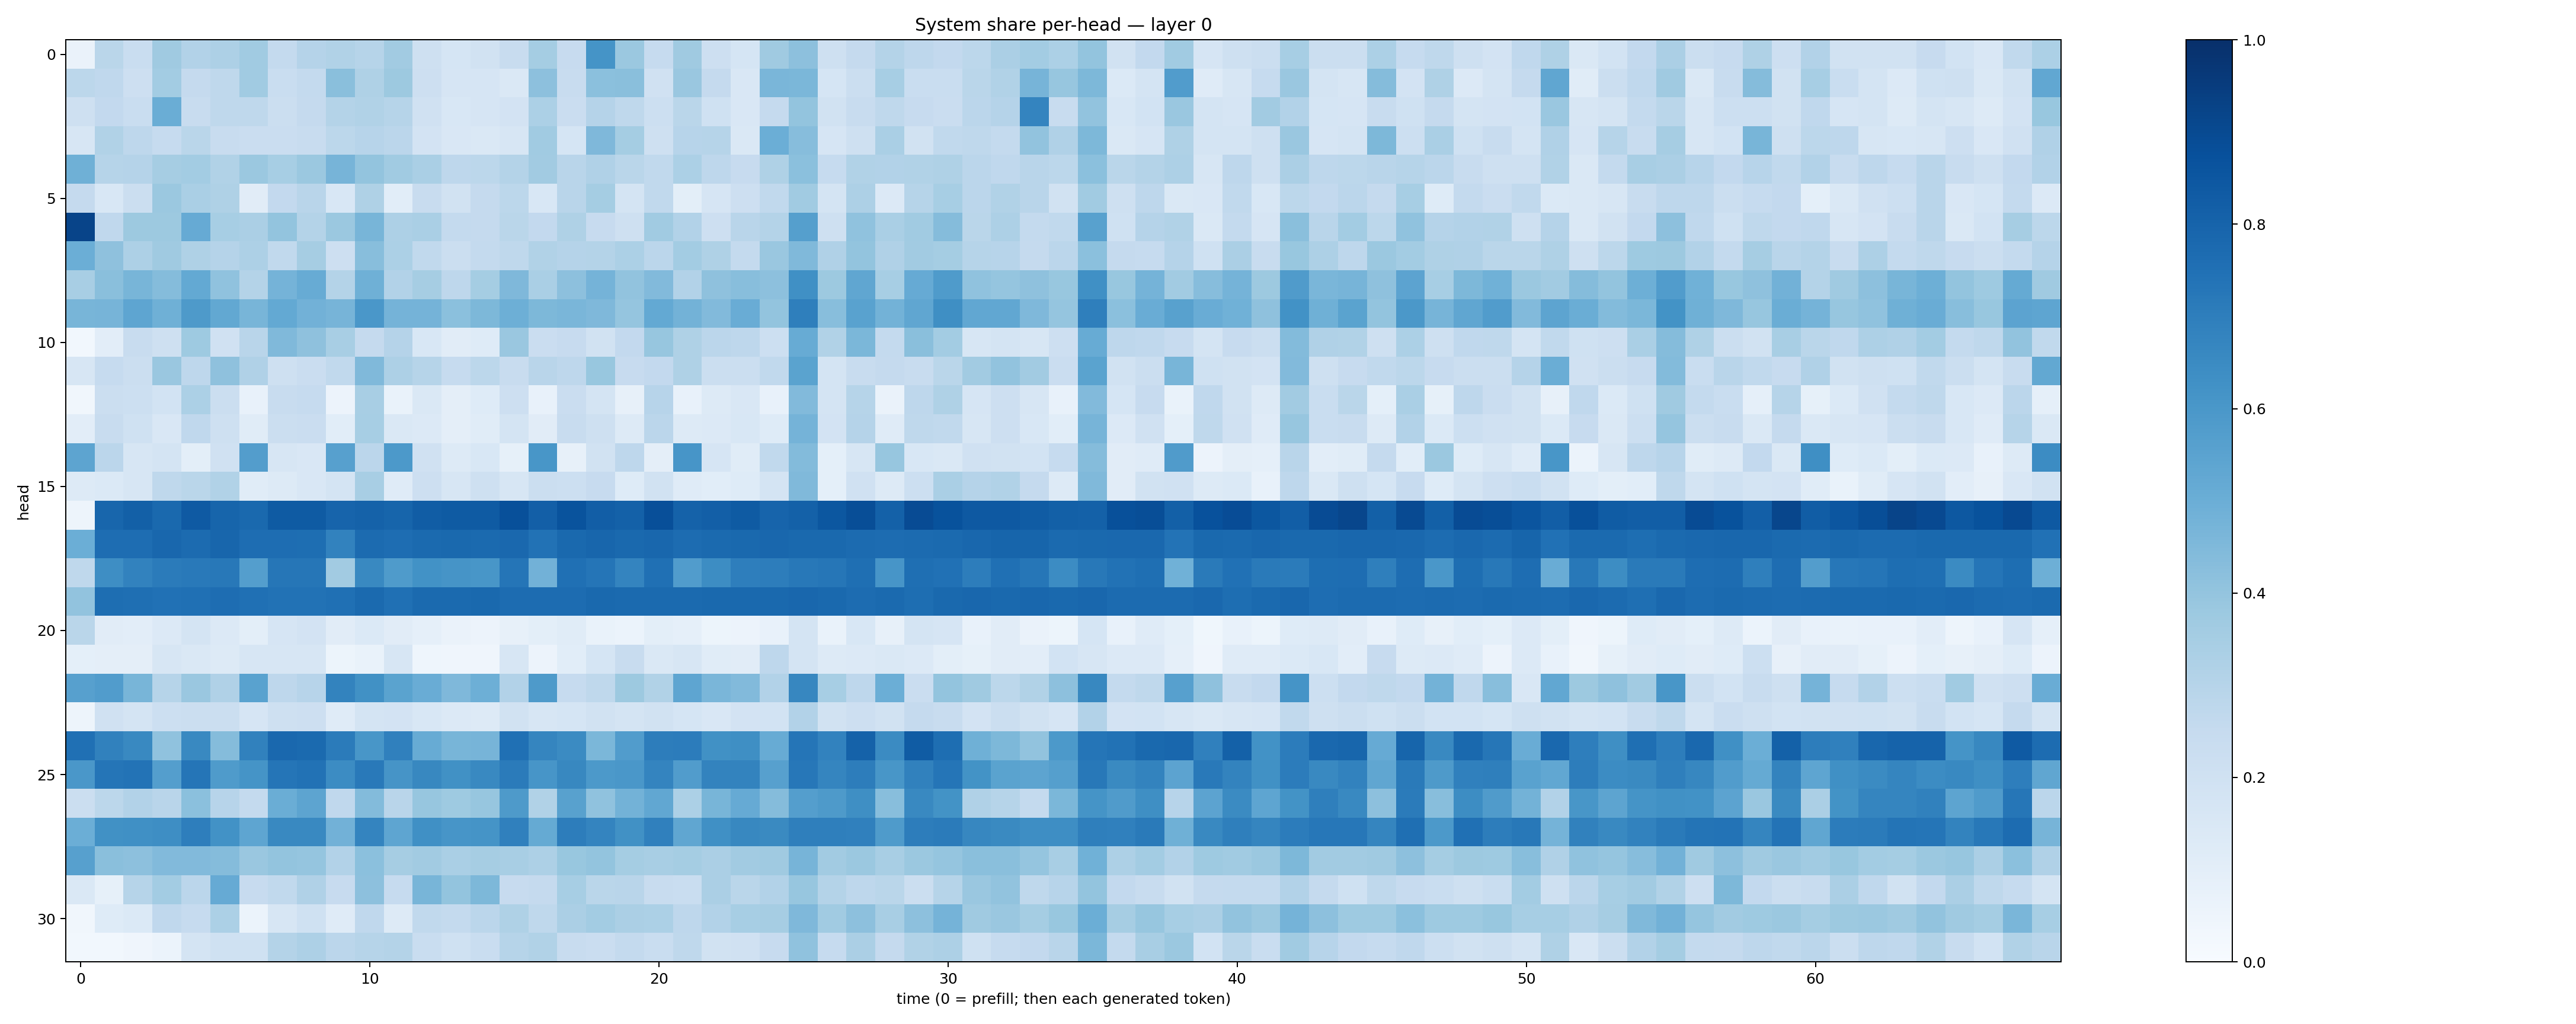

The file beside this chart, header and first rows:
0.065959185, 0.28864598, 0.23384444, 0.3705961, 0.31044075, 0.32472482, 0.36560795, 0.2558647, 0.30283314, 0.3135261, 0.29949823, 0.36121798, 0.20537837, 0.17133778, 0.18835895, 0.23564252, 0.35470608, 0.24426723, 0.61681575, 0.38269043, 0.24822925, 0.36986956, 0.21472065, 0.1715163
0.2784, 0.2669, 0.2135, 0.3555, 0.2515, 0.2729, 0.3634, 0.232, 0.2548, 0.4224, 0.3233, 0.3778, 0.2148, 0.1657, 0.1645, 0.1418, 0.417, 0.2387, 0.4205, 0.4235, 0.1959, 0.3845, 0.2521, 0.1512
0.2046, 0.2603, 0.2327, 0.501, 0.2379, 0.2729, 0.273, 0.221, 0.2505, 0.3077, 0.3131, 0.2985, 0.1958, 0.1526, 0.1673, 0.1805, 0.3292, 0.2276, 0.3013, 0.2724, 0.2162, 0.2882, 0.2026, 0.1494
0.1618, 0.3162, 0.2748, 0.2468, 0.2879, 0.2377, 0.2299, 0.2282, 0.2372, 0.2785, 0.2955, 0.2839, 0.1809, 0.1487, 0.1427, 0.163, 0.366, 0.1717, 0.4527, 0.3528, 0.2058, 0.2947, 0.3008, 0.1436
0.4898, 0.2989, 0.3024, 0.3479, 0.3572, 0.314, 0.3802, 0.347, 0.3817, 0.4721, 0.4003, 0.3658, 0.3382, 0.2745, 0.2803, 0.3077, 0.3598, 0.2913, 0.3183, 0.2884, 0.2647, 0.3291, 0.2764, 0.2427
0.2503, 0.1543, 0.2216, 0.3802, 0.336, 0.3226, 0.1102, 0.258, 0.2906, 0.1534, 0.3206, 0.1091, 0.2404, 0.1915, 0.2517, 0.2796, 0.1547, 0.2891, 0.3517, 0.1739, 0.2655, 0.1014, 0.167, 0.2146
0.9187, 0.2679, 0.3772, 0.3786, 0.5136, 0.3447, 0.3335, 0.3989, 0.3081, 0.3811, 0.4682, 0.3245, 0.3382, 0.2573, 0.2534, 0.2853, 0.2591, 0.3241, 0.2452, 0.2048, 0.3641, 0.3121, 0.2137, 0.2891
0.4982, 0.4107, 0.3263, 0.3673, 0.3212, 0.3041, 0.3265, 0.263, 0.3498, 0.2119, 0.4279, 0.3301, 0.2637, 0.2249, 0.2563, 0.2724, 0.3159, 0.3039, 0.3074, 0.332, 0.2843, 0.3575, 0.3242, 0.2549
0.3412, 0.4234, 0.4663, 0.4373, 0.5198, 0.4065, 0.3065, 0.4737, 0.5081, 0.3068, 0.4886, 0.3094, 0.3489, 0.2772, 0.3534, 0.4501, 0.3394, 0.4175, 0.4758, 0.4042, 0.444, 0.3096, 0.4106, 0.4268
0.4677, 0.4718, 0.5359, 0.4887, 0.5895, 0.5245, 0.4687, 0.5213, 0.4807, 0.4726, 0.6001, 0.4731, 0.4755, 0.4197, 0.4568, 0.4925, 0.4542, 0.4627, 0.4492, 0.3983, 0.521, 0.48, 0.445, 0.5046
0.02878, 0.104, 0.2403, 0.205, 0.3719, 0.1957, 0.2901, 0.4472, 0.4139, 0.3405, 0.2538, 0.3042, 0.1548, 0.1108, 0.1224, 0.3834, 0.2282, 0.2434, 0.1938, 0.2584, 0.3928, 0.3238, 0.2818, 0.2756
0.1633, 0.2469, 0.2215, 0.3841, 0.2772, 0.4102, 0.3188, 0.2053, 0.2272, 0.2655, 0.4486, 0.3265, 0.2972, 0.2478, 0.2799, 0.2388, 0.2891, 0.2752, 0.388, 0.2448, 0.2604, 0.3228, 0.2243, 0.2198
0.03273, 0.2198, 0.2169, 0.1837, 0.3288, 0.2198, 0.07391, 0.2348, 0.2473, 0.05625, 0.3416, 0.06686, 0.1461, 0.09725, 0.1231, 0.2132, 0.07808, 0.2289, 0.1777, 0.08186, 0.2961, 0.07039, 0.1268, 0.1512
0.1036, 0.2357, 0.2004, 0.152, 0.2669, 0.2089, 0.1165, 0.2244, 0.2272, 0.1091, 0.3464, 0.1426, 0.1344, 0.09646, 0.1167, 0.1791, 0.1127, 0.2352, 0.2073, 0.1257, 0.284, 0.1317, 0.1339, 0.1534
0.5415, 0.2835, 0.1587, 0.1732, 0.09886, 0.1976, 0.5728, 0.1586, 0.1491, 0.5616, 0.284, 0.5926, 0.1964, 0.1276, 0.1532, 0.08538, 0.6025, 0.08, 0.194, 0.2765, 0.09636, 0.6072, 0.1667, 0.1142
0.1323, 0.139, 0.1598, 0.2721, 0.2881, 0.3142, 0.116, 0.1257, 0.1501, 0.1761, 0.341, 0.1183, 0.213, 0.1602, 0.2075, 0.1563, 0.2237, 0.217, 0.244, 0.1222, 0.193, 0.1193, 0.1061, 0.1247
0.04934, 0.7892, 0.813, 0.7799, 0.836, 0.7937, 0.7798, 0.835, 0.8332, 0.7977, 0.805, 0.7934, 0.8274, 0.8355, 0.8338, 0.8774, 0.8191, 0.865, 0.821, 0.8106, 0.8827, 0.8061, 0.817, 0.8335
0.497, 0.7646, 0.7619, 0.7872, 0.7724, 0.7903, 0.7653, 0.7625, 0.7592, 0.6818, 0.7727, 0.764, 0.7749, 0.7793, 0.7772, 0.7823, 0.7444, 0.7775, 0.7928, 0.7798, 0.7877, 0.7682, 0.7761, 0.7801
0.2704, 0.6391, 0.6799, 0.7078, 0.7184, 0.7207, 0.5683, 0.7292, 0.7289, 0.3606, 0.657, 0.5828, 0.6249, 0.6123, 0.6053, 0.7342, 0.484, 0.7513, 0.7339, 0.6726, 0.7527, 0.5767, 0.643, 0.6964
0.4057, 0.7611, 0.7557, 0.7494, 0.7523, 0.7623, 0.7501, 0.7434, 0.7459, 0.7507, 0.7765, 0.7537, 0.7744, 0.7765, 0.7785, 0.7658, 0.7692, 0.7678, 0.7807, 0.7766, 0.7764, 0.7748, 0.7791, 0.7806
0.2865, 0.1105, 0.1024, 0.1334, 0.1747, 0.1366, 0.09964, 0.1666, 0.1834, 0.1132, 0.1391, 0.1127, 0.08851, 0.0664, 0.05605, 0.08173, 0.09797, 0.1156, 0.0666, 0.06109, 0.0992, 0.08788, 0.05377, 0.05836
0.09108, 0.09734, 0.09591, 0.1582, 0.1438, 0.1286, 0.1614, 0.1585, 0.1607, 0.05169, 0.06653, 0.1585, 0.04684, 0.04287, 0.04292, 0.1624, 0.0582, 0.1093, 0.171, 0.2422, 0.1434, 0.1639, 0.1172, 0.1114
0.5596, 0.5772, 0.4653, 0.2988, 0.3831, 0.3165, 0.5527, 0.2772, 0.2932, 0.6766, 0.6276, 0.5477, 0.5044, 0.4504, 0.4954, 0.3107, 0.5884, 0.2492, 0.2733, 0.3752, 0.3142, 0.5358, 0.4617, 0.4436
0.05021, 0.1957, 0.1783, 0.215, 0.2194, 0.2208, 0.1644, 0.2061, 0.213, 0.1204, 0.1788, 0.1824, 0.1553, 0.1328, 0.1314, 0.1892, 0.1589, 0.1683, 0.1947, 0.1774, 0.1939, 0.169, 0.1519, 0.1812
0.7524, 0.684, 0.659, 0.4081, 0.659, 0.4343, 0.6845, 0.7847, 0.7746, 0.7096, 0.603, 0.6886, 0.509, 0.4649, 0.4723, 0.7504, 0.6681, 0.6485, 0.4584, 0.5747, 0.7004, 0.7038, 0.6256, 0.6353
0.5999, 0.732, 0.7414, 0.5677, 0.7323, 0.5848, 0.6147, 0.7332, 0.7454, 0.6467, 0.7184, 0.6099, 0.6628, 0.6278, 0.6574, 0.7094, 0.6064, 0.6613, 0.5916, 0.6011, 0.6727, 0.5771, 0.6771, 0.6788
0.2246, 0.2807, 0.3104, 0.2913, 0.4187, 0.2939, 0.2547, 0.5026, 0.5412, 0.2692, 0.4412, 0.2925, 0.3918, 0.3727, 0.3942, 0.5866, 0.315, 0.5552, 0.41, 0.4781, 0.5289, 0.3297, 0.4672, 0.5149
0.4992, 0.6273, 0.6325, 0.6384, 0.6978, 0.6224, 0.5367, 0.6596, 0.6569, 0.4835, 0.6746, 0.5368, 0.6316, 0.6094, 0.614, 0.6907, 0.5184, 0.7008, 0.6747, 0.6259, 0.6897, 0.5338, 0.6299, 0.6621
0.5591, 0.4253, 0.4168, 0.4448, 0.4431, 0.4371, 0.3847, 0.3998, 0.397, 0.309, 0.4198, 0.3488, 0.3604, 0.3374, 0.3487, 0.3404, 0.325, 0.388, 0.3994, 0.3546, 0.3418, 0.3544, 0.3355, 0.361
0.1462, 0.08389, 0.2972, 0.3555, 0.2839, 0.5129, 0.2429, 0.265, 0.3166, 0.244, 0.4175, 0.2461, 0.4672, 0.3991, 0.454, 0.2451, 0.2507, 0.3444, 0.286, 0.2895, 0.2351, 0.231, 0.3351, 0.2879
0.03375, 0.1236, 0.1371, 0.2677, 0.2465, 0.3288, 0.06241, 0.1607, 0.2012, 0.1175, 0.2694, 0.1277, 0.2634, 0.2542, 0.2823, 0.3237, 0.2702, 0.3349, 0.3574, 0.3331, 0.3306, 0.2755, 0.3091, 0.3467
0.02979, 0.03053, 0.03976, 0.05985, 0.1753, 0.2, 0.2027, 0.3073, 0.3269, 0.2845, 0.2977, 0.3073, 0.2331, 0.2015, 0.2308, 0.2975, 0.3127, 0.2398, 0.2296, 0.2549, 0.2328, 0.2719, 0.1923, 0.1971
